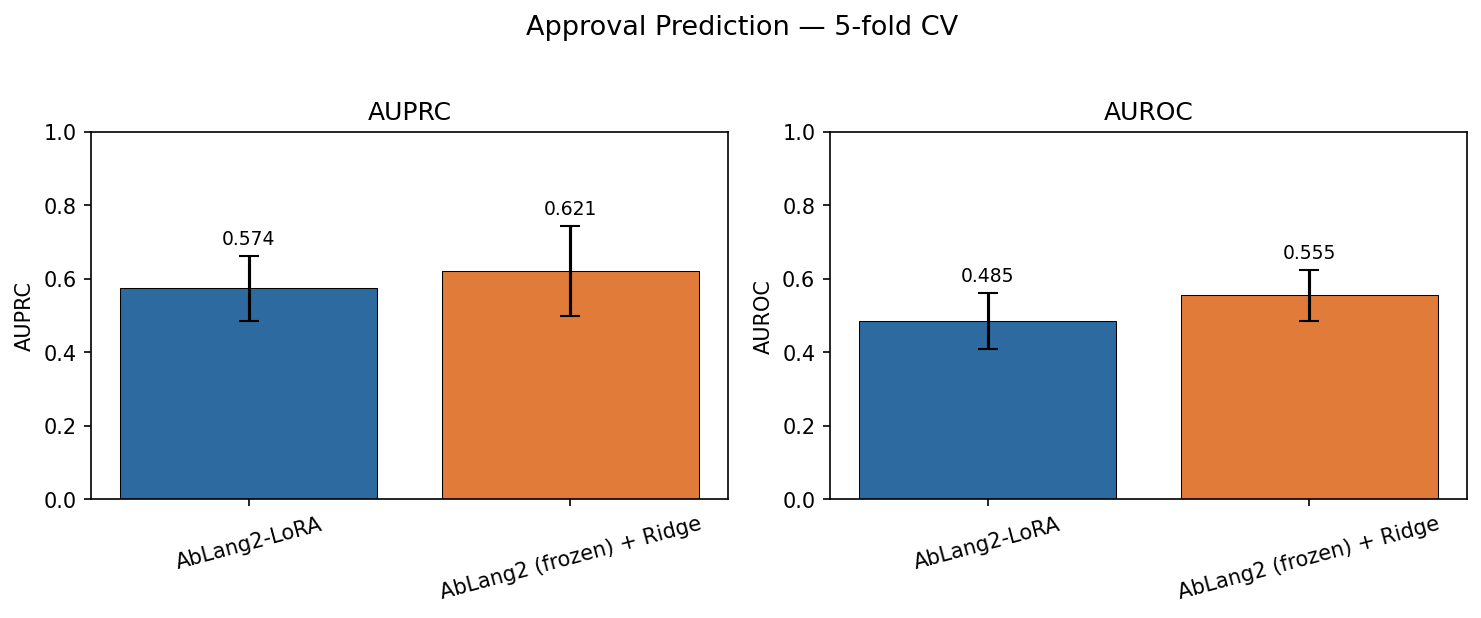

Source data for this figure (header and first rows):
Model, AUPRC_mean, AUPRC_std, AUROC_mean, AUROC_std
AbLang2-LoRA, 0.574, 0.089, 0.485, 0.076
AbLang2 (frozen) + Ridge, 0.621, 0.123, 0.555, 0.07
